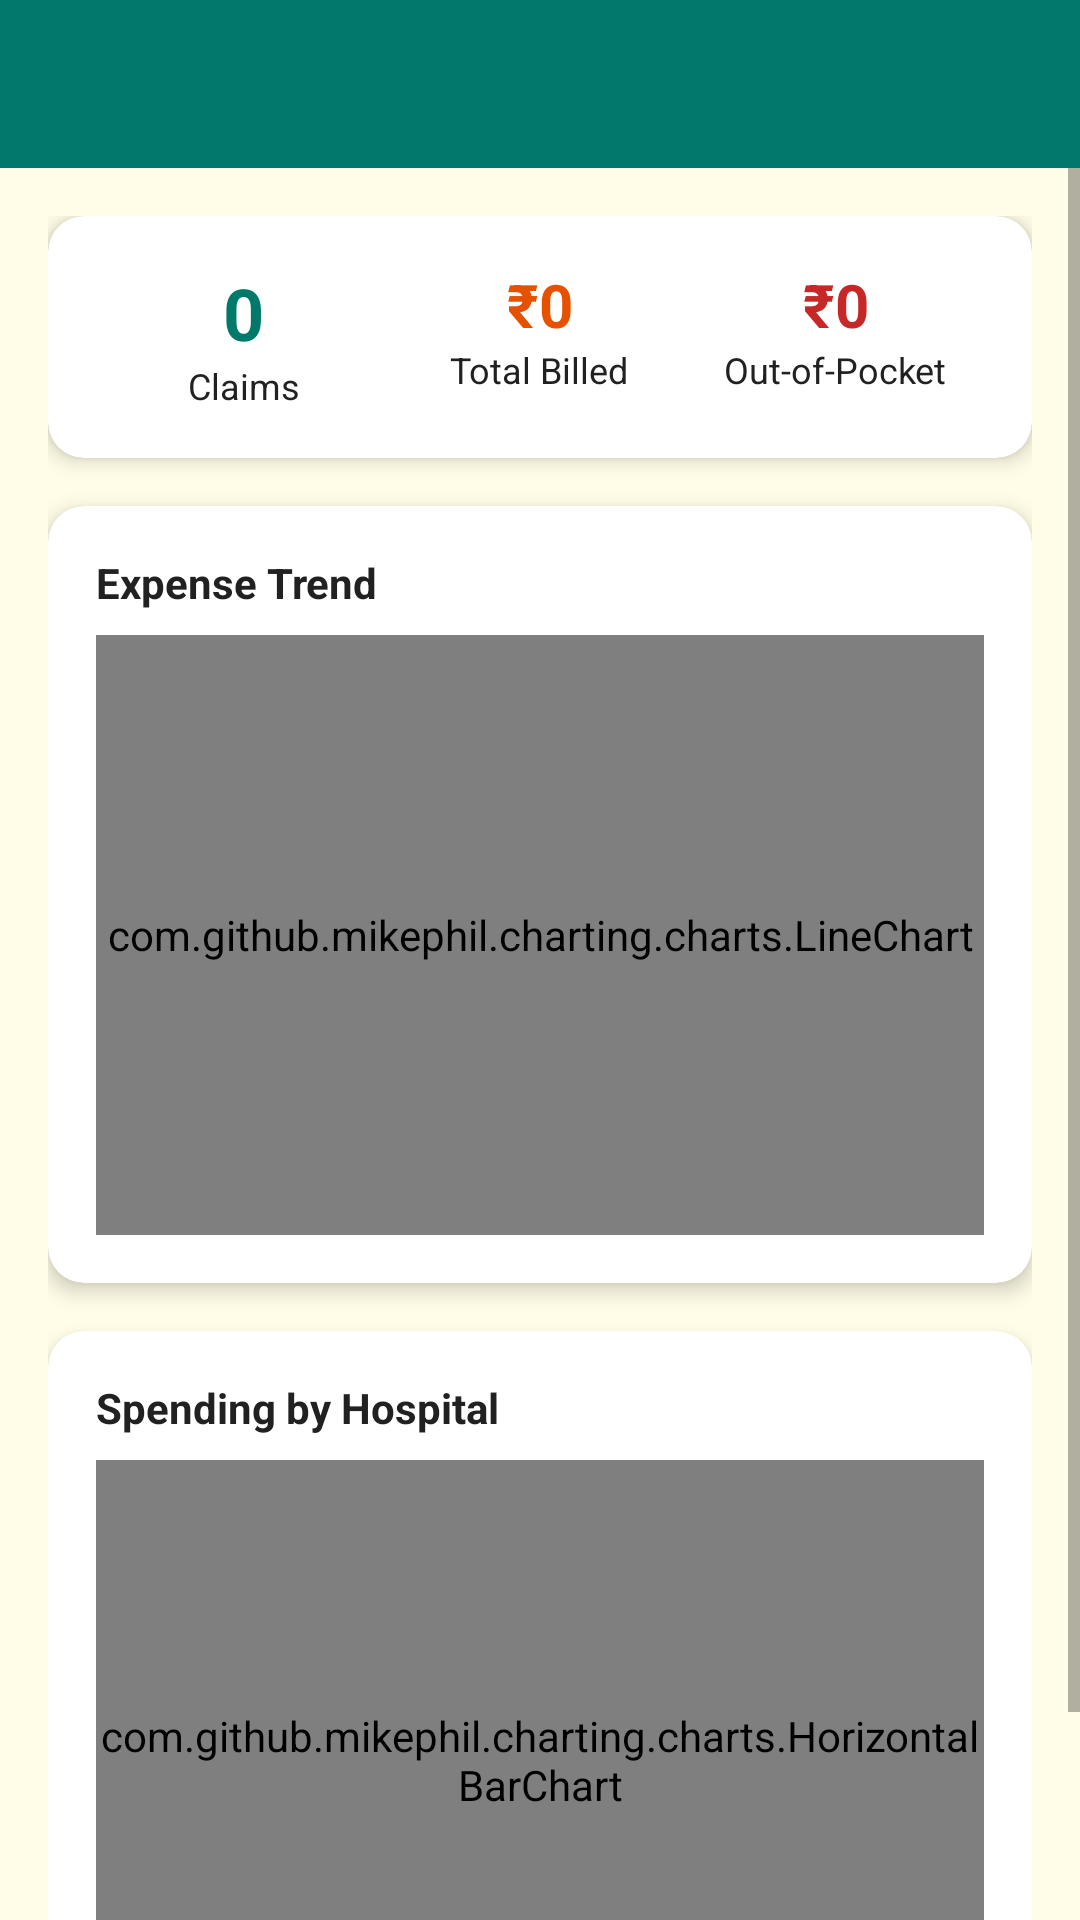

Reconstruct the res/layout file that produces this screen, plus the resources it refers to.
<!-- AndroidManifest.xml: activity theme Theme.InsuranceClaims.NoActionBar -->
<!-- res/layout/activity_expense_tracker.xml -->
<?xml version="1.0" encoding="utf-8"?>
<LinearLayout xmlns:android="http://schemas.android.com/apk/res/android"
    xmlns:app="http://schemas.android.com/apk/res-auto"
    android:layout_width="match_parent"
    android:layout_height="match_parent"
    android:background="@color/yellow_light"
    android:orientation="vertical">

    <androidx.appcompat.widget.Toolbar
        android:id="@+id/toolbarExpense"
        android:layout_width="match_parent"
        android:layout_height="?attr/actionBarSize"
        android:background="@color/colorPrimary"
        app:titleTextColor="@color/white" />

    <ProgressBar
        android:id="@+id/progressExpense"
        android:layout_width="wrap_content"
        android:layout_height="wrap_content"
        android:layout_gravity="center_horizontal"
        android:layout_marginTop="32dp"
        android:visibility="gone" />

    <ScrollView
        android:layout_width="match_parent"
        android:layout_height="match_parent">

        <LinearLayout
            android:layout_width="match_parent"
            android:layout_height="wrap_content"
            android:orientation="vertical"
            android:padding="16dp">

            
            <androidx.cardview.widget.CardView
                android:layout_width="match_parent"
                android:layout_height="wrap_content"
                android:layout_marginBottom="16dp"
                app:cardCornerRadius="12dp"
                app:cardElevation="4dp">

                <LinearLayout
                    android:layout_width="match_parent"
                    android:layout_height="wrap_content"
                    android:orientation="horizontal"
                    android:padding="16dp"
                    android:weightSum="3">

                    <LinearLayout
                        android:layout_width="0dp"
                        android:layout_height="wrap_content"
                        android:layout_weight="1"
                        android:gravity="center"
                        android:orientation="vertical">

                        <TextView
                            android:id="@+id/tvTotalClaims"
                            android:layout_width="wrap_content"
                            android:layout_height="wrap_content"
                            android:text="0"
                            android:textColor="@color/colorPrimary"
                            android:textSize="24sp"
                            android:textStyle="bold" />
                        <TextView
                            android:layout_width="wrap_content"
                            android:layout_height="wrap_content"
                            android:text="Claims"
                            android:textColor="@color/dark_gray"
                            android:textSize="12sp" />
                    </LinearLayout>

                    <LinearLayout
                        android:layout_width="0dp"
                        android:layout_height="wrap_content"
                        android:layout_weight="1"
                        android:gravity="center"
                        android:orientation="vertical">

                        <TextView
                            android:id="@+id/tvTotalBilled"
                            android:layout_width="wrap_content"
                            android:layout_height="wrap_content"
                            android:text="₹0"
                            android:textColor="#E65100"
                            android:textSize="20sp"
                            android:textStyle="bold" />
                        <TextView
                            android:layout_width="wrap_content"
                            android:layout_height="wrap_content"
                            android:text="Total Billed"
                            android:textColor="@color/dark_gray"
                            android:textSize="12sp" />
                    </LinearLayout>

                    <LinearLayout
                        android:layout_width="0dp"
                        android:layout_height="wrap_content"
                        android:layout_weight="1"
                        android:gravity="center"
                        android:orientation="vertical">

                        <TextView
                            android:id="@+id/tvOutOfPocket"
                            android:layout_width="wrap_content"
                            android:layout_height="wrap_content"
                            android:text="₹0"
                            android:textColor="#C62828"
                            android:textSize="20sp"
                            android:textStyle="bold" />
                        <TextView
                            android:layout_width="wrap_content"
                            android:layout_height="wrap_content"
                            android:text="Out-of-Pocket"
                            android:textColor="@color/dark_gray"
                            android:textSize="12sp" />
                    </LinearLayout>
                </LinearLayout>
            </androidx.cardview.widget.CardView>

            
            <androidx.cardview.widget.CardView
                android:layout_width="match_parent"
                android:layout_height="wrap_content"
                android:layout_marginBottom="16dp"
                app:cardCornerRadius="12dp"
                app:cardElevation="4dp">

                <LinearLayout
                    android:layout_width="match_parent"
                    android:layout_height="wrap_content"
                    android:orientation="vertical"
                    android:padding="16dp">

                    <TextView
                        android:layout_width="wrap_content"
                        android:layout_height="wrap_content"
                        android:layout_marginBottom="8dp"
                        android:text="Expense Trend"
                        android:textColor="@color/dark_gray"
                        android:textSize="14sp"
                        android:textStyle="bold" />

                    <com.github.mikephil.charting.charts.LineChart
                        android:id="@+id/lineChartExpense"
                        android:layout_width="match_parent"
                        android:layout_height="200dp" />
                </LinearLayout>
            </androidx.cardview.widget.CardView>

            
            <androidx.cardview.widget.CardView
                android:layout_width="match_parent"
                android:layout_height="wrap_content"
                app:cardCornerRadius="12dp"
                app:cardElevation="4dp">

                <LinearLayout
                    android:layout_width="match_parent"
                    android:layout_height="wrap_content"
                    android:orientation="vertical"
                    android:padding="16dp">

                    <TextView
                        android:layout_width="wrap_content"
                        android:layout_height="wrap_content"
                        android:layout_marginBottom="8dp"
                        android:text="Spending by Hospital"
                        android:textColor="@color/dark_gray"
                        android:textSize="14sp"
                        android:textStyle="bold" />

                    <com.github.mikephil.charting.charts.HorizontalBarChart
                        android:id="@+id/barChartHospital"
                        android:layout_width="match_parent"
                        android:layout_height="200dp" />
                </LinearLayout>
            </androidx.cardview.widget.CardView>

        </LinearLayout>
    </ScrollView>

</LinearLayout>
<!-- resources referenced by this layout -->
<resources>
  <color name="colorPrimary">#00796B</color>
  <color name="dark_gray">#212121</color>
  <color name="white">#FFFFFF</color>
  <color name="yellow_light">#FFFDE7</color>
  <style name="Theme.InsuranceClaims.NoActionBar">
          <item name="windowActionBar">false</item>
          <item name="windowNoTitle">true</item>
      </style>
</resources>
